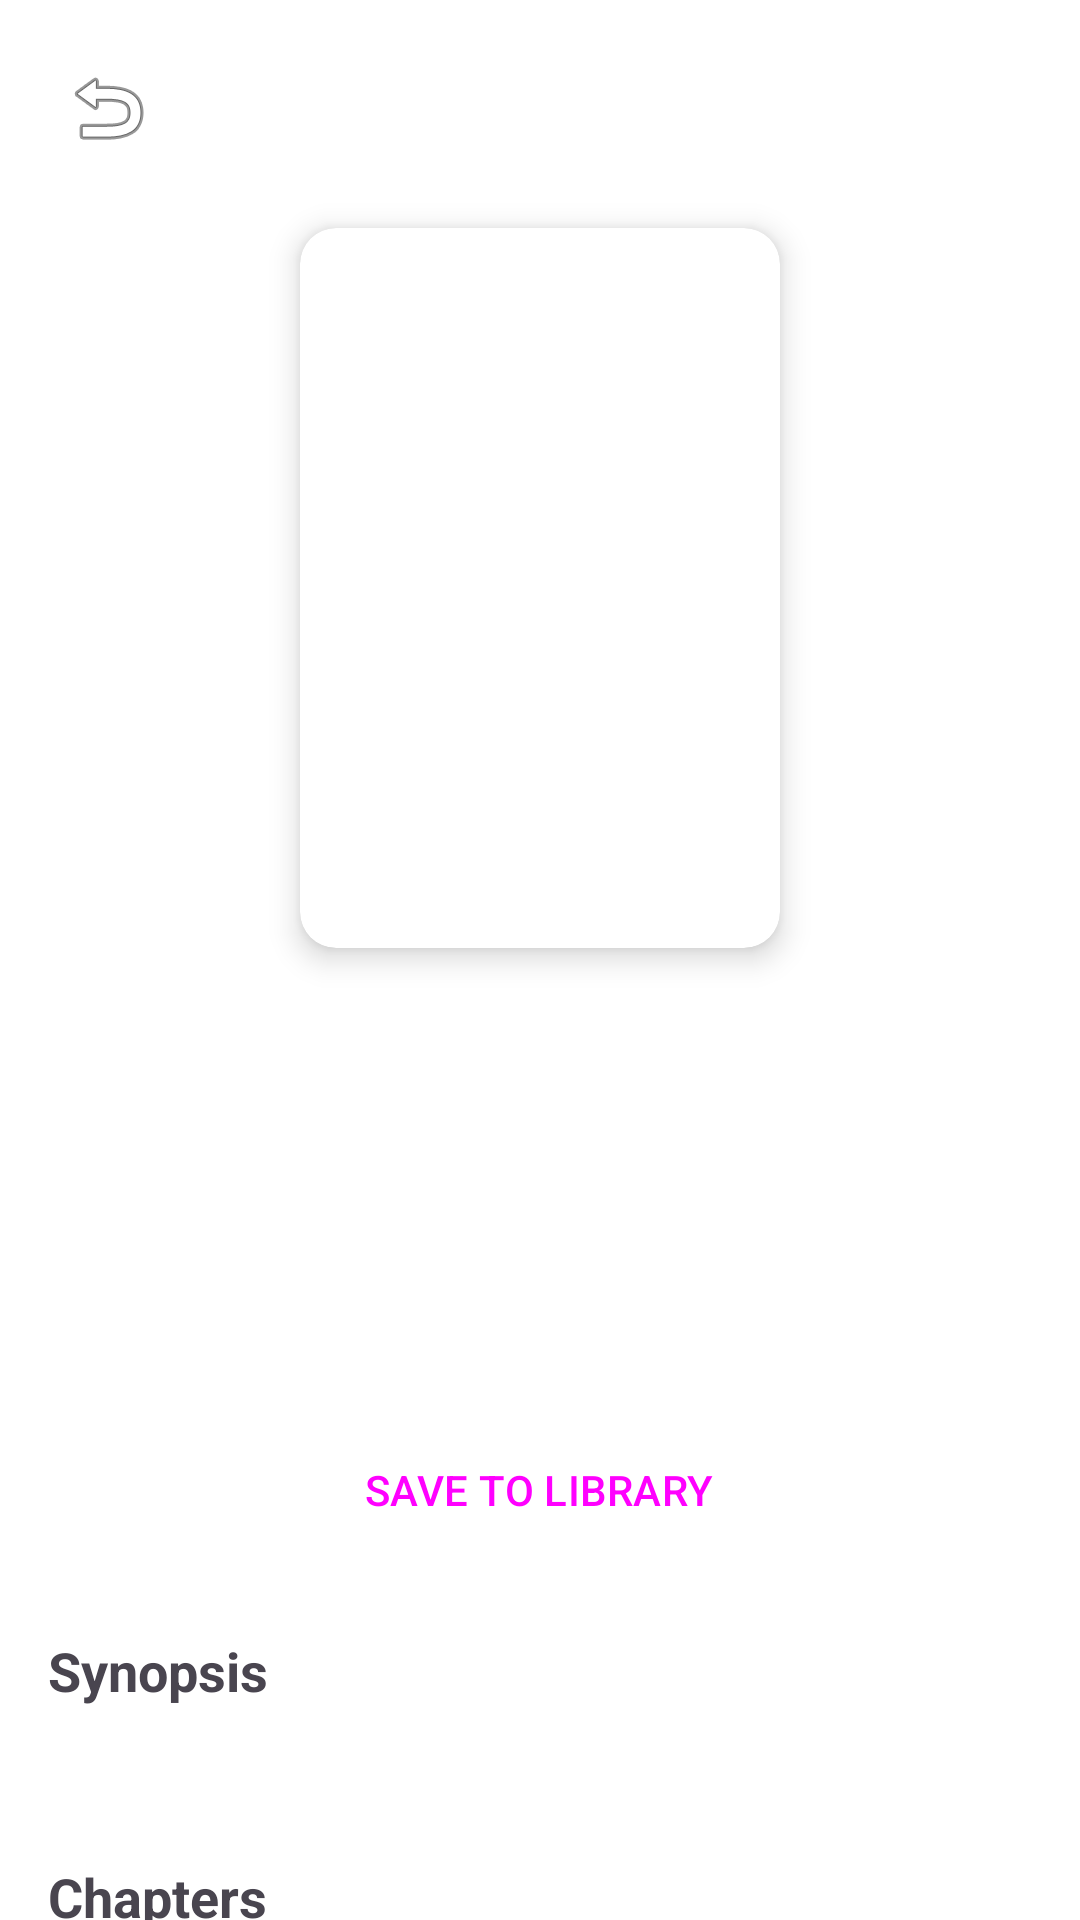

Layout XML and referenced resources for this Android screen:
<!-- AndroidManifest.xml: application theme Theme.NovelIn -->
<!-- res/layout/fragment_detail.xml -->
<?xml version="1.0" encoding="utf-8"?>
<RelativeLayout xmlns:android="http://schemas.android.com/apk/res/android"
    xmlns:app="http://schemas.android.com/apk/res-auto"
    android:layout_width="match_parent"
    android:layout_height="match_parent">

    
    <ImageButton
    android:id="@+id/btnBackDetail"
    android:layout_width="48dp"
    android:layout_height="48dp"
    android:src="@android:drawable/ic_menu_revert"
    android:background="@drawable/bg_circle"
    android:padding="12dp"
    android:layout_margin="12dp"
    android:contentDescription="Back"
    android:elevation="8dp"/>

    <androidx.core.widget.NestedScrollView
        android:layout_width="match_parent"
        android:layout_height="match_parent">

        <LinearLayout
            android:layout_width="match_parent"
            android:layout_height="wrap_content"
            android:orientation="vertical"
            android:padding="16dp"
            android:gravity="center_horizontal">

            
            <androidx.cardview.widget.CardView
                android:layout_width="160dp"
                android:layout_height="240dp"
                android:layout_marginTop="60dp"
                android:layout_marginBottom="16dp"
                app:cardCornerRadius="12dp"
                app:cardElevation="6dp">

                <ImageView
                    android:id="@+id/ivDetailCover"
                    android:layout_width="match_parent"
                    android:layout_height="match_parent"
                    android:scaleType="centerCrop"/>

            </androidx.cardview.widget.CardView>

            
            <TextView
                android:id="@+id/tvDetailTitle"
                android:layout_width="match_parent"
                android:layout_height="wrap_content"
                android:textSize="24sp"
                android:textStyle="bold"
                android:gravity="center"
                android:layout_marginBottom="6dp"/>

            
            <TextView
                android:id="@+id/tvDetailAuthor"
                android:layout_width="match_parent"
                android:layout_height="wrap_content"
                android:textSize="15sp"
                android:gravity="center"
                android:layout_marginBottom="20dp"
                android:alpha="0.7"/>

            <TextView
                android:id="@+id/tvDetailLang"
                android:layout_width="match_parent"
                android:layout_height="wrap_content"
                android:textSize="14sp"
                android:gravity="center"
                android:layout_marginBottom="8dp"
                android:textColor="?android:attr/textColorSecondary"/>

            <TextView
                android:id="@+id/tvDetailTags"
                android:layout_width="match_parent"
                android:layout_height="wrap_content"
                android:textSize="14sp"
                android:gravity="center"
                android:layout_marginBottom="16dp"
                android:textColor="@android:color/holo_blue_dark"
                android:textStyle="italic"/>


            
            <Button
                android:id="@+id/btnSave"
                style="@style/Widget.Material3.Button.OutlinedButton"
                android:layout_width="wrap_content"
                android:layout_height="wrap_content"
                android:text="SAVE TO LIBRARY"
                android:layout_marginBottom="24dp" />

            
            <TextView
                android:layout_width="match_parent"
                android:layout_height="wrap_content"
                android:text="Synopsis"
                android:textStyle="bold"
                android:textSize="18sp"
                android:layout_marginBottom="8dp"/>

            <TextView
                android:id="@+id/tvDetailDesc"
                android:layout_width="match_parent"
                android:layout_height="wrap_content"
                android:textSize="14sp"
                android:lineSpacingExtra="4dp"
                android:layout_marginBottom="24dp"/>

            
            <TextView
                android:layout_width="match_parent"
                android:layout_height="wrap_content"
                android:text="Chapters"
                android:textStyle="bold"
                android:textSize="18sp"
                android:layout_marginBottom="8dp"/>

            <ProgressBar
                android:id="@+id/progressBar"
                android:layout_width="wrap_content"
                android:layout_height="wrap_content"
                android:layout_gravity="center"
                android:visibility="gone"
                android:layout_marginBottom="16dp"/>

            <androidx.recyclerview.widget.RecyclerView
                android:id="@+id/rvChapters"
                android:layout_width="match_parent"
                android:layout_height="wrap_content"
                android:nestedScrollingEnabled="false"/>

        </LinearLayout>

    </androidx.core.widget.NestedScrollView>

</RelativeLayout>
<!-- resources referenced by this layout -->
<resources>
  <style name="Theme.NovelIn" parent="Theme.Material3.DayNight.NoActionBar">
  
          
          <item name="colorPrimary">#A970FF</item>
          <item name="colorSecondary">#C8A2FF</item>
  
          
          <item name="android:windowBackground">#FFFFFF</item>
  
          
          <item name="android:statusBarColor">#FFFFFF</item>
  
          
          <item name="android:navigationBarColor">#FFFFFF</item>
  
      </style>
</resources>
